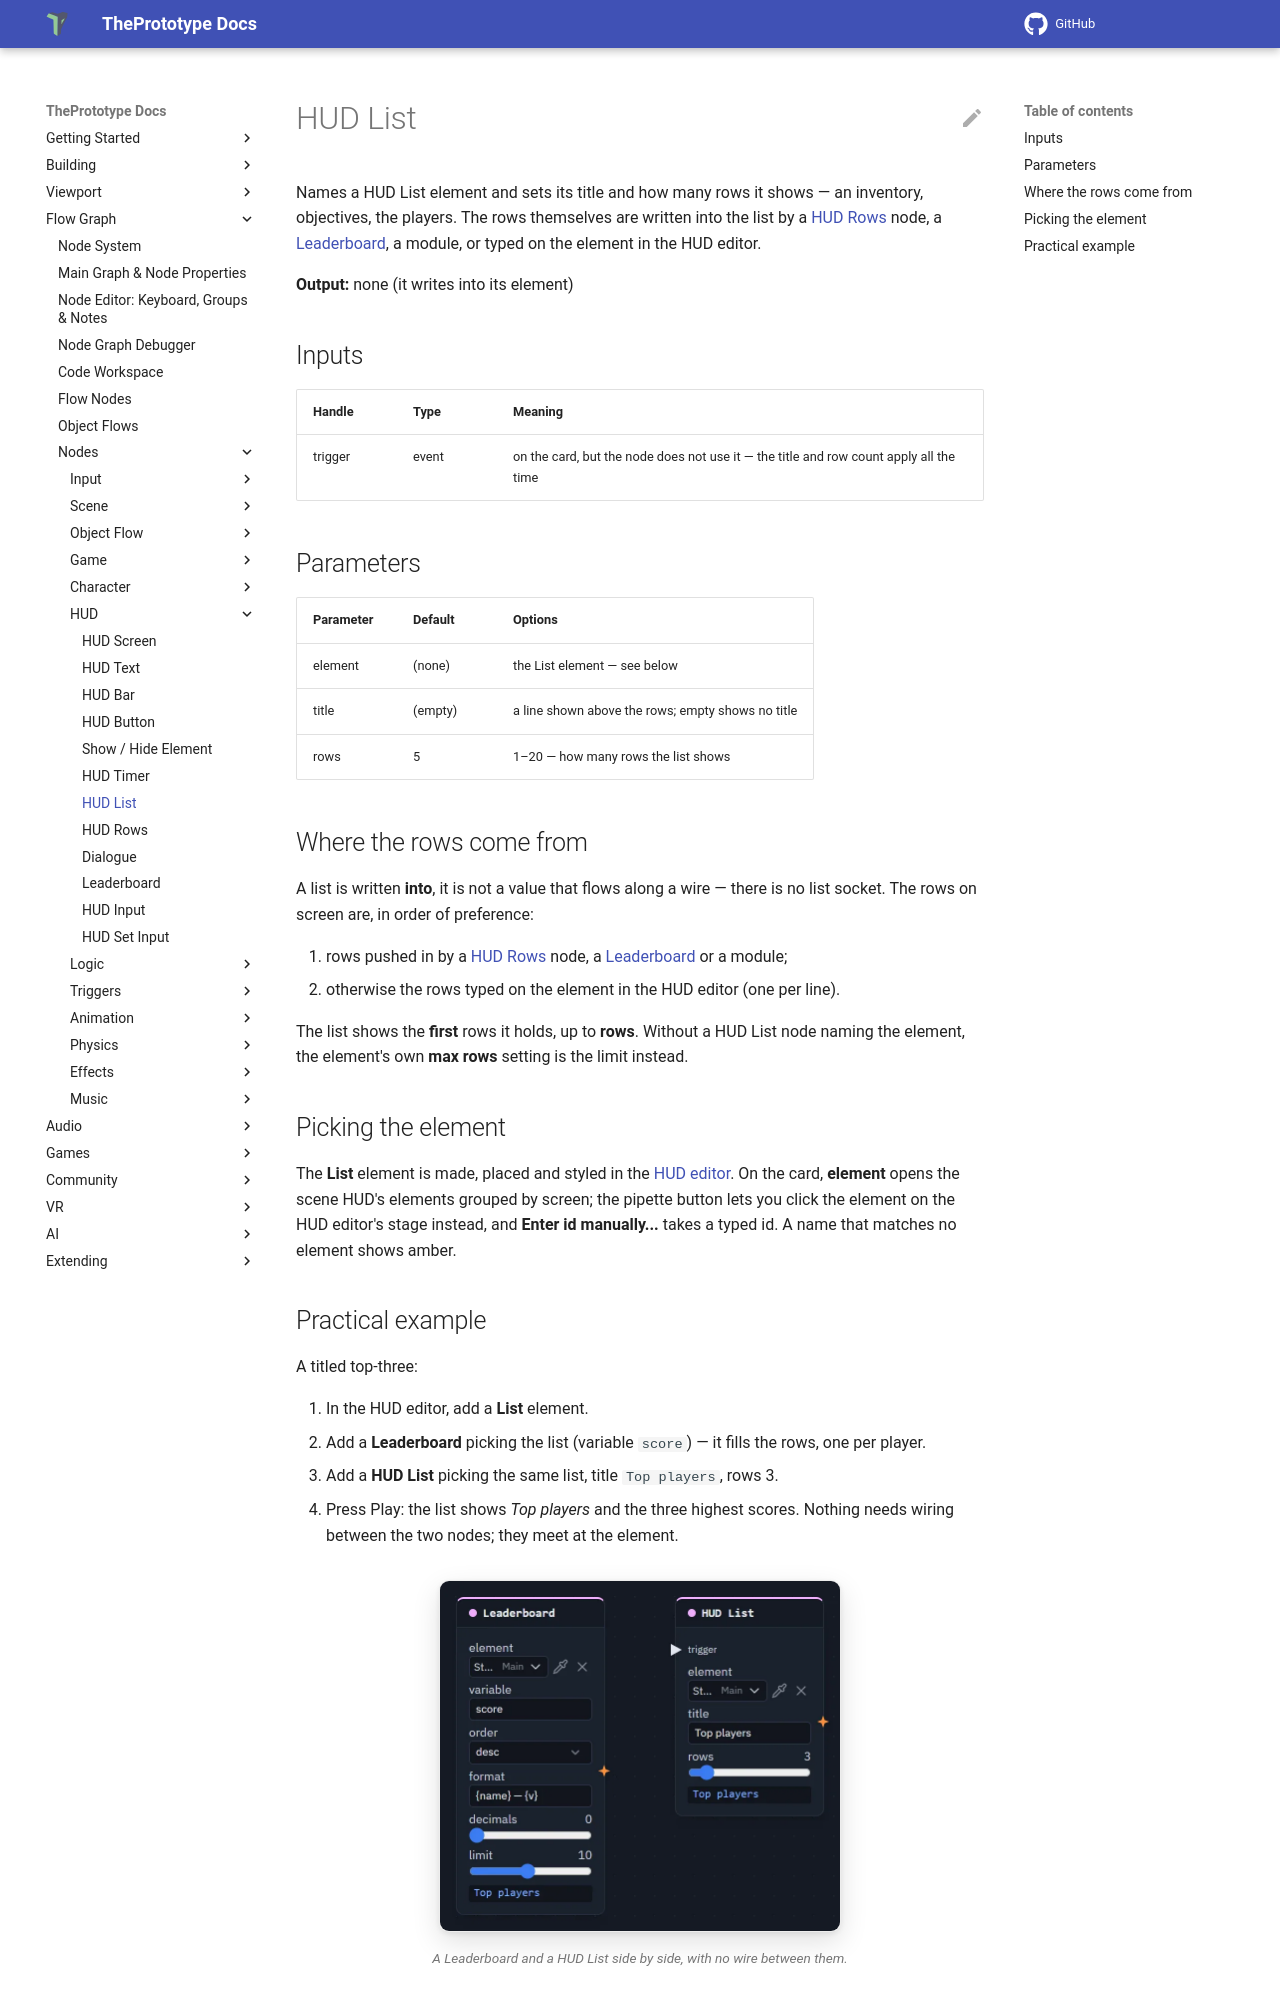

repository: theprototype-app/docs · page: nodes/hudlist/index.html · generator: mkdocs

# HUD List

Names a HUD List element and sets its title and how many rows it shows — an inventory, objectives, the players. The
rows themselves are written into the list by a [HUD Rows](hudrows.md) node, a [Leaderboard](leaderboard.md), a module,
or typed on the element in the HUD editor.

**Output:** none (it writes into its element)

## Inputs

| Handle | Type | Meaning |
|---|---|---|
| trigger | event | on the card, but the node does not use it — the title and row count apply all the time |

## Parameters

| Parameter | Default | Options |
|---|---|---|
| element | (none) | the List element — see below |
| title | (empty) | a line shown above the rows; empty shows no title |
| rows | 5 | 1–20 — how many rows the list shows |

## Where the rows come from

A list is written **into**, it is not a value that flows along a wire — there is no list socket. The rows on screen are,
in order of preference:

1. rows pushed in by a [HUD Rows](hudrows.md) node, a [Leaderboard](leaderboard.md) or a module;
2. otherwise the rows typed on the element in the HUD editor (one per line).

The list shows the **first** rows it holds, up to **rows**. Without a HUD List node naming the element, the element's
own **max rows** setting is the limit instead.

## Picking the element

The **List** element is made, placed and styled in the [HUD editor](../hud-editor.md#element-kinds). On the card,
**element** opens the scene HUD's elements grouped by screen; the pipette button lets you click the element on the HUD
editor's stage instead, and **Enter id manually...** takes a typed id. A name that matches no element shows amber.
